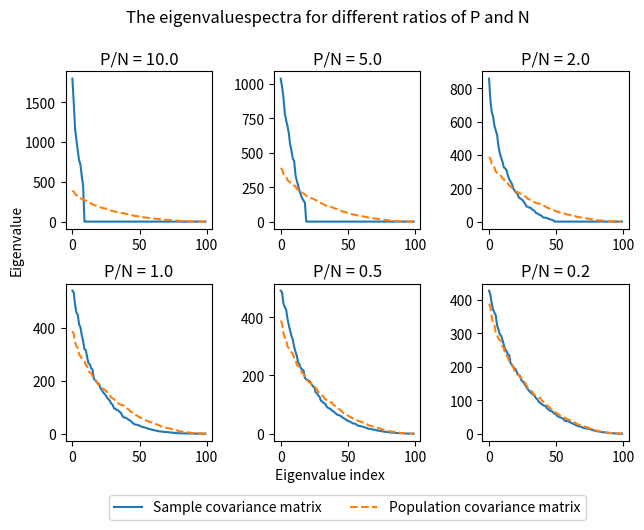

Generate this figure with matplotlib:
# -*- coding: utf-8 -*-
"""
Generate eigenvalue spectra for different ratios of the number of samples
with respect to the number of features. 

Created on Sun Mar 28 21:08:19 2021
"""
from matplotlib import pyplot as plt
import numpy as np

def generate_covariance(n_channels):
    """
    Generate a symmetrical square matrix.

    Parameters
    ----------
    n_channels : int
        The dimension of the matrix.

    Returns
    -------
    covariance : ndarray of shape (n_channels, n_channels)
        The generated symmetrical square matrix.
    """
    temp = np.random.randn(n_channels, n_channels)
    covariance = np.dot(temp, temp.transpose()) 
    return covariance

def estimate_covariance(x):
    """
    Estimate the covariance matrix from the sample data. 
    
    Parameters
    ----------
    x : ndarray of shape (n_samples, n_channels)
        Input array.

    Returns
    -------
    scm : ndarray of shape (n_channels, n_channels)
        The estimated sample covariance matrix.
    """
    scm = 1/(x.shape[0]-1)
    scm *= np.dot((x-np.mean(x, axis = 0)).transpose(), (x-np.mean(x, axis = 0)))
    return scm
    
# Set hyperparameters
np.random.seed(42)
n_channels = 100
n_samples = [10, 20, 50, 100, 200, 500]
target = generate_covariance(n_channels)


fig, axes = plt.subplots(2, 3)
for i, ax in zip(range(len(n_samples)), axes.flatten()):
    # Generate data
    x = np.random.multivariate_normal(np.zeros(n_channels), target, n_samples[i])
    
    # Plot the eigenvaluespectrum of the sample covariance matrix
    scm = estimate_covariance(x)
    eigvals, _ = np.linalg.eig(scm)
    ax.plot(range(len(eigvals)), sorted(np.real(eigvals), reverse=True), label = 'Sample covariance matrix')
    
    # Plot the eigenvaluespectrum of the population covariance matrix
    eigvals, _ = np.linalg.eig(target)
    ax.plot(range(len(eigvals)), sorted(np.real(eigvals), reverse=True), '--', label = 'Population covariance matrix')
    ax.set_title("P/N = {}".format(n_channels/n_samples[i]))

# Remove overlap
plt.tight_layout()

# Add common lables and legend
fig.text(0.5, 0.00, 'Eigenvalue index', ha='center')
fig.text(0.00, 0.5, 'Eigenvalue', va='center', rotation='vertical')
axes.flatten()[-2].legend(loc='upper center', bbox_to_anchor=(0.5, -0.3), ncol=3)

# Shift plots down for common title
fig.subplots_adjust(top=0.85)
fig.suptitle('The eigenvaluespectra for different ratios of P and N ')

plt.show()
